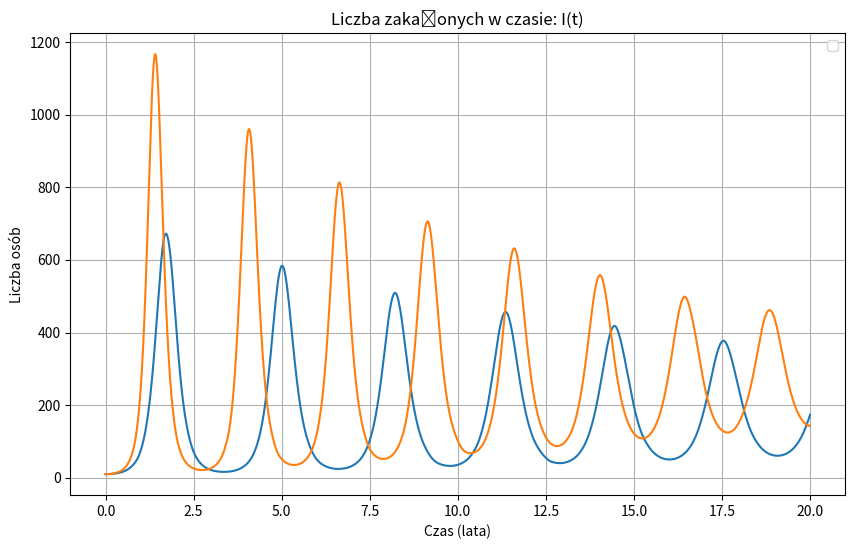
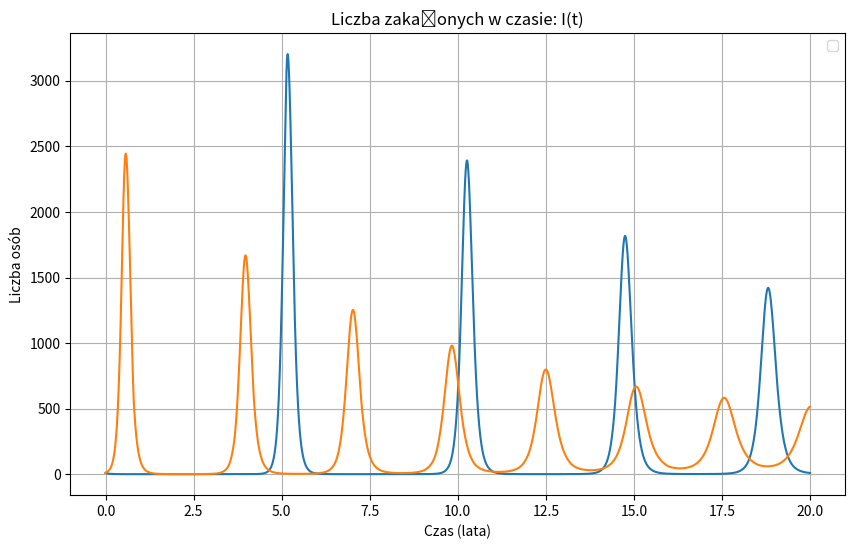
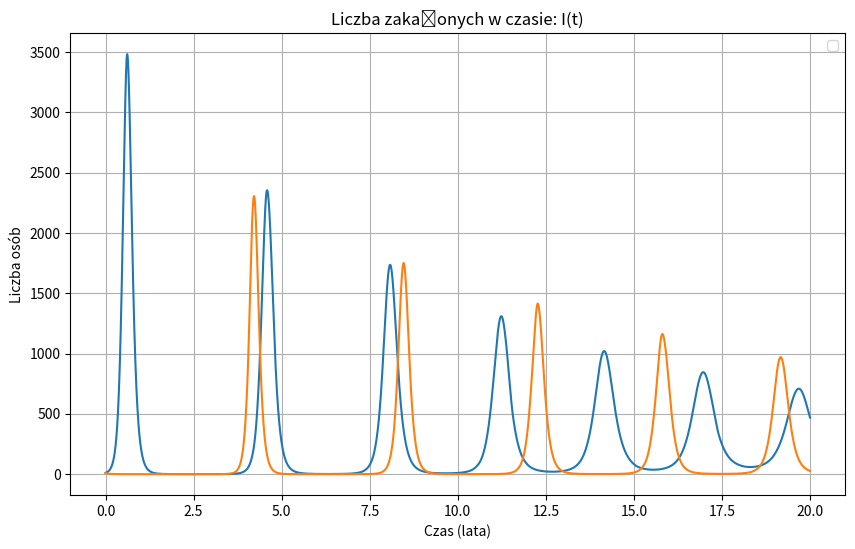

These charts were generated, in order, by the following Python code:
import numpy as np
from scipy.integrate import solve_ivp
import matplotlib.pyplot as plt

"""
Model epidemiologiczny SIR z implementacją metod solve_ivp.
Cel: Wykres liczby zakażonych I(t) w czasie.
"""

# Początkowe warunki
n_0 = 10**6             
i_0 = 10               
s_0 = 10**5                            
r_0 = n_0 - i_0 - s_0     

# Stałe
B = 5.2e-4                
g = 52                
a = 1/80                  
b = a                    

# Parametry czasowe
T = 20  # lat               
dt = 0.001                  
time = np.arange(0, T, dt) 

# model SIR
def function_I(state, t, a, b, B, g):
    s_t, i_t, r_t = state 

    dS = b * n_0 - B * s_t * i_t - a * s_t   # Zmiana liczby podatnych
    dI = B * s_t * i_t - g * i_t - a * i_t   # Zmiana liczby zakażonych
    dR = g * i_t - a * r_t                   # Zmiana liczby osób z odpornością
    
    return [dS, dI, dR]

delta = 0.2
# Parametry systemu
p = (a, b, B, g)  # stałe
p_1=(a, b*(1-delta), B, g) # track if it is a or b changed
p_2=(a, b*(1+delta), B, g) # track if it is a or b changed
p_3=(a, b, B*(1-delta), g)
p_4=(a, b, B*(1+delta), g)
p_5=(a, b, B, g*(1-delta))
p_6=(a, b, B, g*(1+delta))
y0 = [s_0, i_0, r_0]  # Warunki początkowe

# Rozwiązanie za pomocą solve_ivp
t_span = (0.0, T)
result_solve_ivp = solve_ivp(
    lambda t, y: function_I(y, t, *p), t_span, y0, t_eval=time
)
result_solve_ivp_1 = solve_ivp(
    lambda t, y: function_I(y, t, *p_1), t_span, y0, t_eval=time
)
result_solve_ivp_2 = solve_ivp(
    lambda t, y: function_I(y, t, *p_2), t_span, y0, t_eval=time
)
result_solve_ivp_3 = solve_ivp(
    lambda t, y: function_I(y, t, *p_3), t_span, y0, t_eval=time
)
result_solve_ivp_4 = solve_ivp(
    lambda t, y: function_I(y, t, *p_4), t_span, y0, t_eval=time
)
result_solve_ivp_5 = solve_ivp(
    lambda t, y: function_I(y, t, *p_5), t_span, y0, t_eval=time
)
result_solve_ivp_6 = solve_ivp(
    lambda t, y: function_I(y, t, *p_6), t_span, y0, t_eval=time
)

I_solve_ivp = result_solve_ivp.y[1]      # niezmienione parametry
# delta = 0.2
I_solve_ivp_1 = result_solve_ivp_1.y[1]  # zmieniony parametr b*(1-delta)
I_solve_ivp_2 = result_solve_ivp_2.y[1]  # zmieniony parametr b*(1+delta)
I_solve_ivp_3 = result_solve_ivp_3.y[1]  # zmieniony parametr B*(1-delta)
I_solve_ivp_4 = result_solve_ivp_4.y[1]  # zmieniony parametr B*(1+delta)
I_solve_ivp_5 = result_solve_ivp_5.y[1]  # zmieniony parametr g*(1-delta)
I_solve_ivp_6 = result_solve_ivp_6.y[1]  # zmieniony parametr g*(1+delta)

def prints_plot():
    plt.figure(figsize=(10, 6))
    plt.title("Liczba zakażonych w czasie: I(t)")
    plt.xlabel("Czas (lata)")
    plt.ylabel("Liczba osób")
    plt.legend()
    plt.grid()
    

""" 
W zależności od oczekiwanego wykresu, należy odkomentować odpowiednią linijkę kreującą odpowiedni wykres.
"""
prints_plot()

# 80% i 120% wartości danego parametru odnoszą się do orginalnej jego wielkości
plt.plot(time, I_solve_ivp_1, label=r"80% b (solve_ivp)", linestyle='solid')
plt.plot(time, I_solve_ivp_2, label=r"120% b (solve_ivp)", linestyle='solid')
plt.show()
prints_plot()
plt.plot(time, I_solve_ivp_3, label=r"80% beta (solve_ivp)", linestyle='solid')
plt.plot(time, I_solve_ivp_4, label=r"120% beta (solve_ivp)", linestyle='solid')
plt.show()
prints_plot()
plt.plot(time, I_solve_ivp_5, label=r"80% gamma (solve_ivp)", linestyle='solid')
plt.plot(time, I_solve_ivp_6, label=r"120% gamma (solve_ivp)", linestyle='solid')
plt.show()
